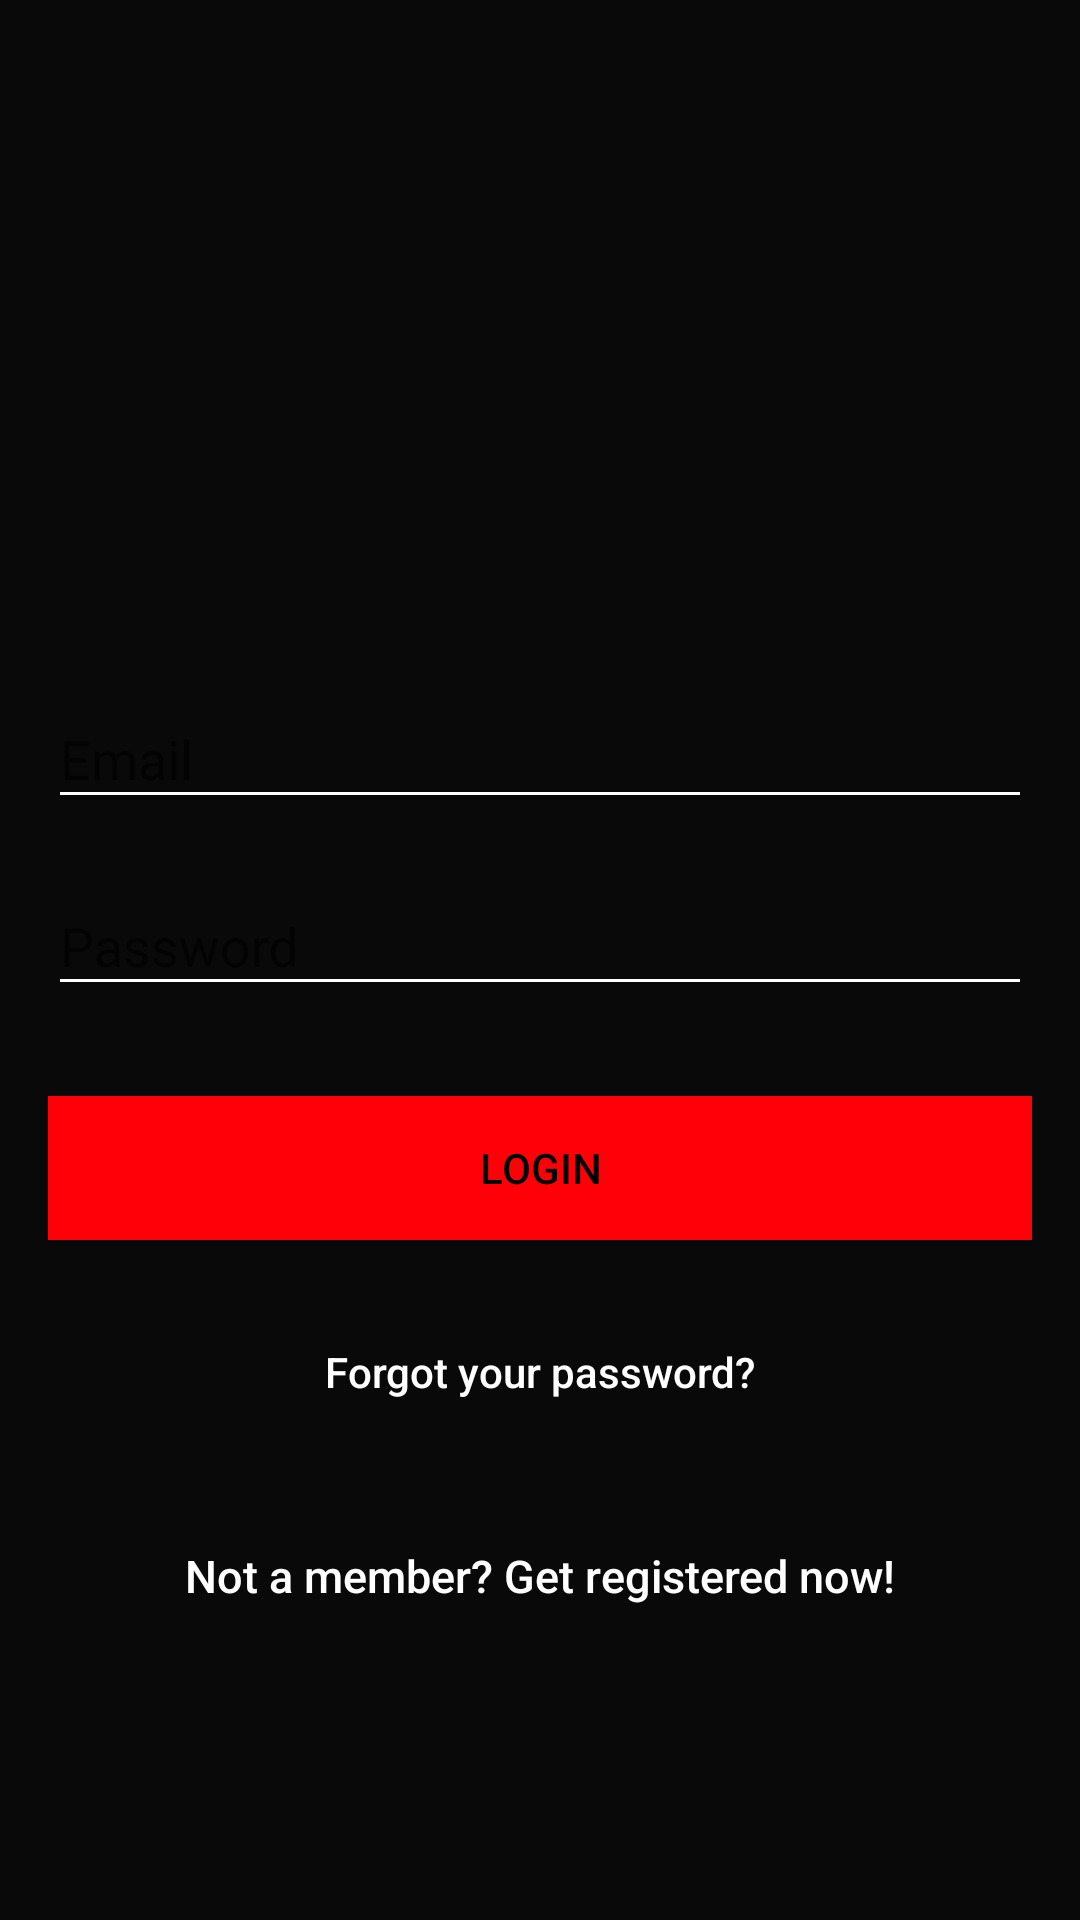

The Android layout XML behind this screen, and the referenced resources:
<!-- AndroidManifest.xml: application theme AppTheme -->
<!-- res/layout/activity_login_user.xml -->
<?xml version="1.0" encoding="utf-8"?>
<androidx.coordinatorlayout.widget.CoordinatorLayout xmlns:android="http://schemas.android.com/apk/res/android"
    xmlns:app="http://schemas.android.com/apk/res-auto"
    xmlns:tools="http://schemas.android.com/tools"
    android:layout_width="match_parent"
    android:layout_height="match_parent"
    android:fitsSystemWindows="true"
    tools:context=".LoginUserActivity">

    <LinearLayout
        android:layout_width="fill_parent"
        android:layout_height="fill_parent"
        android:background="@color/colorPrimary"
        android:gravity="center"
        android:orientation="vertical"
        android:padding="@dimen/activity_horizontal_margin">


        <ImageView
            android:layout_width="@dimen/logo_w_h"
            android:layout_height="@dimen/logo_w_h"
            android:layout_gravity="center_horizontal"
            android:layout_marginBottom="30dp"
            android:src="@mipmap/ic_launcher" />

        <com.google.android.material.textfield.TextInputLayout
            android:layout_width="match_parent"
            android:layout_height="wrap_content">

            <EditText
                android:id="@+id/email"
                android:layout_width="match_parent"
                android:layout_height="wrap_content"
                android:layout_marginBottom="10dp"
                android:hint="@string/hint_email"
                app:backgroundTint="@color/white"
                android:textColor="@color/white"
                android:textColorHighlight="@color/white"
                android:textColorHint="@color/white"
                android:inputType="textEmailAddress" />
        </com.google.android.material.textfield.TextInputLayout>

        <com.google.android.material.textfield.TextInputLayout
            android:layout_width="match_parent"
            android:layout_height="wrap_content">

            <EditText
                android:id="@+id/password"
                android:layout_width="fill_parent"
                android:layout_height="wrap_content"
                android:layout_marginBottom="10dp"
                android:hint="@string/hint_password"
                android:inputType="textPassword"
                app:backgroundTint="@color/white"
                android:textColor="@color/white"
                android:textColorHighlight="@color/white"
                android:textColorHint="@color/white"/>
        </com.google.android.material.textfield.TextInputLayout>

        

        <Button
            android:id="@+id/btn_login"
            android:layout_width="fill_parent"
            android:layout_height="wrap_content"
            android:layout_marginTop="20dip"
            android:background="@color/colorRed"
            android:text="@string/btn_login"
            android:textColor="@android:color/black" />

        <Button
            android:id="@+id/btn_reset_password"
            android:layout_width="fill_parent"
            android:layout_height="wrap_content"
            android:layout_marginTop="20dip"
            android:background="@null"
            android:text="@string/btn_forgot_password"
            android:textAllCaps="false"
            android:textColor="@color/white" />

        

        <Button
            android:id="@+id/btn_signup"
            android:layout_width="fill_parent"
            android:layout_height="wrap_content"
            android:layout_marginTop="20dip"
            android:background="@null"
            android:text="@string/btn_link_to_register"
            android:textAllCaps="false"
            android:textColor="@color/white"
            android:textSize="15dp" />
    </LinearLayout>

    <ProgressBar
        android:id="@+id/progressBar"
        android:layout_width="30dp"
        android:layout_height="30dp"
        android:layout_gravity="center|bottom"
        android:layout_marginBottom="20dp"
        android:visibility="gone" />
</androidx.coordinatorlayout.widget.CoordinatorLayout>
<!-- resources referenced by this layout -->
<resources>
  <color name="colorPrimary">#090909</color>
  <color name="colorRed">#FF0009</color>
  <color name="white">#ffffff</color>
  <dimen name="activity_horizontal_margin">16dp</dimen>
  <dimen name="logo_w_h">100dp</dimen>
  <string name="btn_forgot_password">Forgot your password?</string>
  <string name="btn_link_to_register">Not a member? Get registered now!</string>
  <string name="btn_login">LOGIN</string>
  <string name="hint_email">Email</string>
  <string name="hint_password">Password</string>
  <style name="AppTheme" parent="Theme.AppCompat.Light.DarkActionBar">
          
          <item name="colorPrimary">@color/colorPrimary</item>
          <item name="colorPrimaryDark">@color/colorPrimaryDark</item>
          <item name="colorAccent">@color/white</item>
          <item name="windowActionBar">false</item>
          <item name="windowNoTitle">true</item>
      </style>
  <color name="colorPrimaryDark">#0097a7</color>
</resources>
